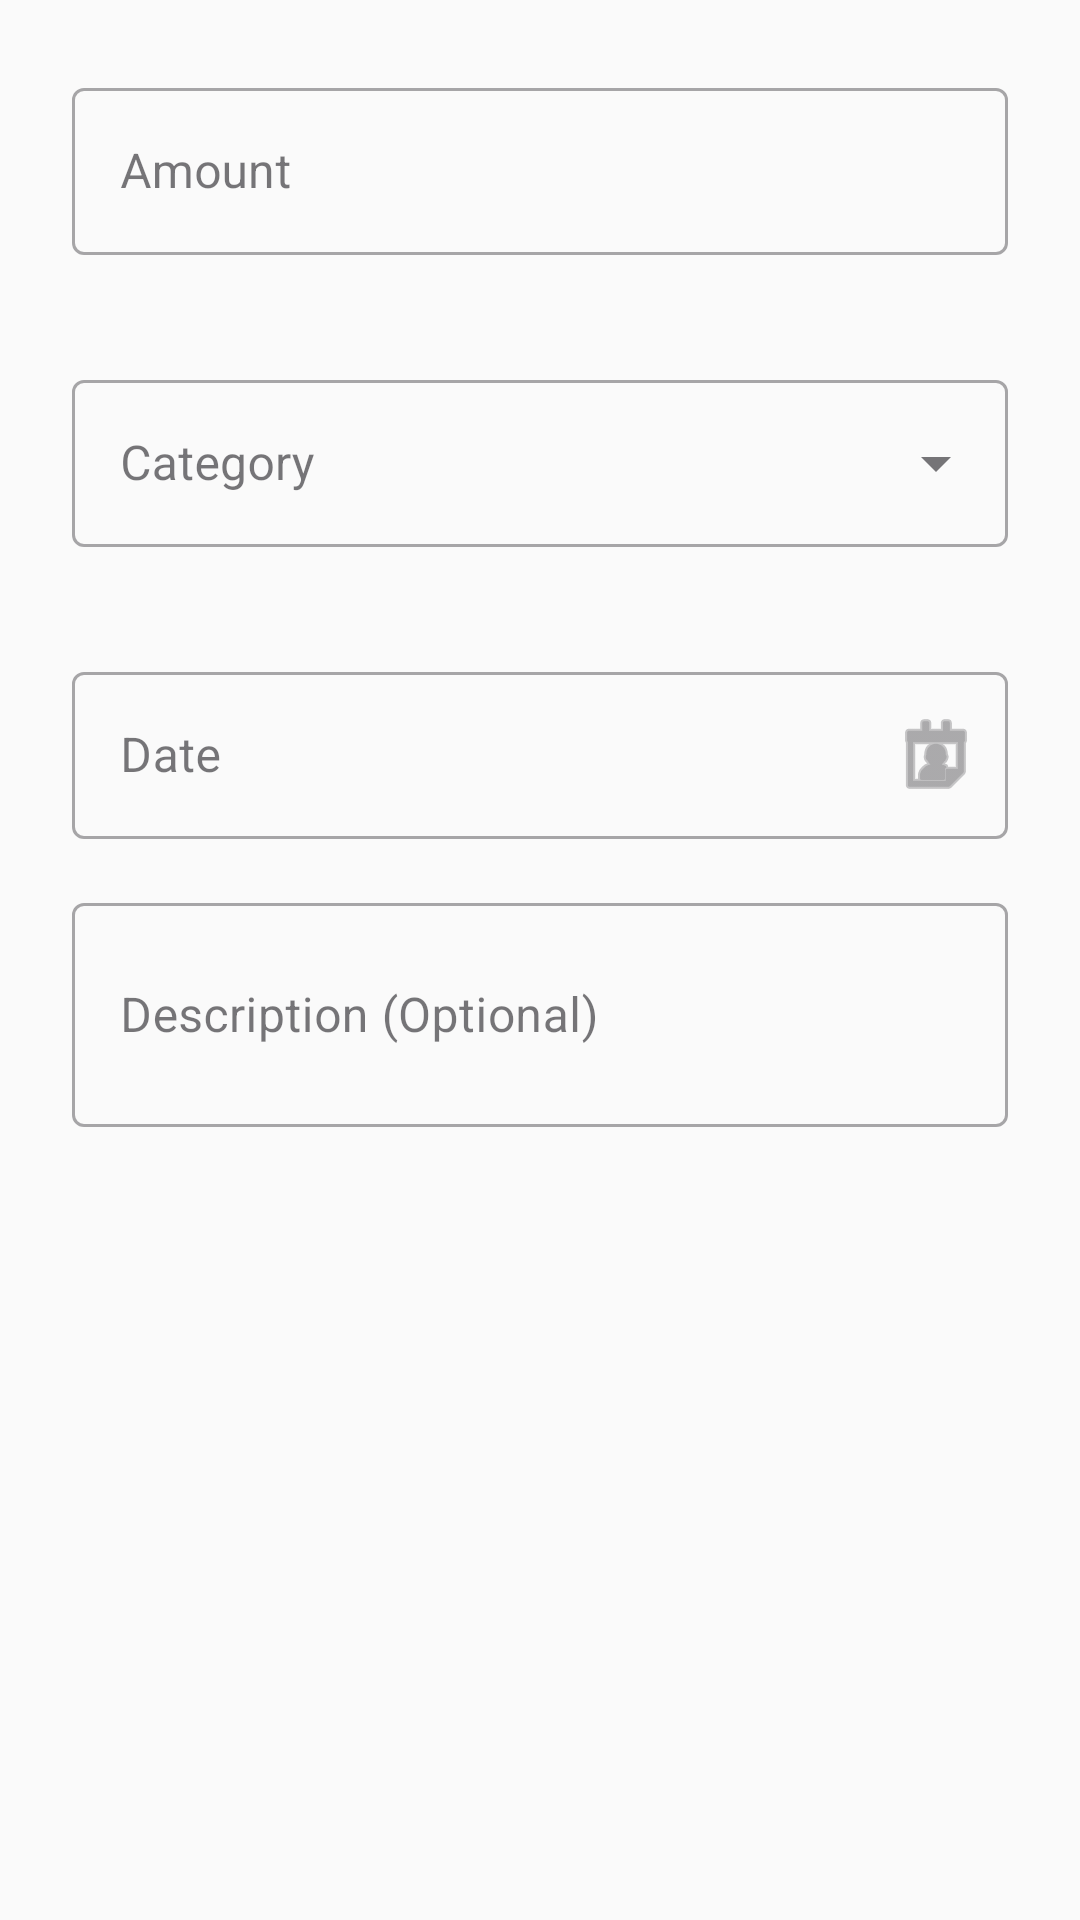

Layout XML and referenced resources for this Android screen:
<!-- AndroidManifest.xml: application theme Theme.AndriodProject -->
<!-- res/layout/dialog_add_transaction.xml -->
<?xml version="1.0" encoding="utf-8"?>
<LinearLayout xmlns:android="http://schemas.android.com/apk/res/android"
    xmlns:app="http://schemas.android.com/apk/res-auto"
    android:layout_width="match_parent"
    android:layout_height="wrap_content"
    android:orientation="vertical"
    android:padding="24dp">

    
    <com.google.android.material.textfield.TextInputLayout
        android:id="@+id/tilAmount"
        style="@style/Widget.MaterialComponents.TextInputLayout.OutlinedBox"
        android:layout_width="match_parent"
        android:layout_height="wrap_content"
        android:layout_marginBottom="16dp"
        android:hint="Amount"
        app:prefixText="$"
        app:errorEnabled="true">

        <com.google.android.material.textfield.TextInputEditText
            android:id="@+id/etAmount"
            android:layout_width="match_parent"
            android:layout_height="wrap_content"
            android:inputType="numberDecimal"
            android:maxLines="1" />

    </com.google.android.material.textfield.TextInputLayout>

    
    <com.google.android.material.textfield.TextInputLayout
        android:id="@+id/tilCategory"
        style="@style/Widget.MaterialComponents.TextInputLayout.OutlinedBox.ExposedDropdownMenu"
        android:layout_width="match_parent"
        android:layout_height="wrap_content"
        android:layout_marginBottom="16dp"
        android:hint="Category"
        app:errorEnabled="true">

        <AutoCompleteTextView
            android:id="@+id/actvCategory"
            android:layout_width="match_parent"
            android:layout_height="wrap_content"
            android:inputType="none"
            android:maxLines="1" />

    </com.google.android.material.textfield.TextInputLayout>

    
    <com.google.android.material.textfield.TextInputLayout
        android:id="@+id/tilDate"
        style="@style/Widget.MaterialComponents.TextInputLayout.OutlinedBox"
        android:layout_width="match_parent"
        android:layout_height="wrap_content"
        android:layout_marginBottom="16dp"
        android:hint="Date"
        app:endIconMode="custom"
        app:endIconDrawable="@android:drawable/ic_menu_my_calendar">

        <com.google.android.material.textfield.TextInputEditText
            android:id="@+id/etDate"
            android:layout_width="match_parent"
            android:layout_height="wrap_content"
            android:inputType="none"
            android:focusable="false"
            android:clickable="true"
            android:maxLines="1" />

    </com.google.android.material.textfield.TextInputLayout>

    
    <com.google.android.material.textfield.TextInputLayout
        android:id="@+id/tilDescription"
        style="@style/Widget.MaterialComponents.TextInputLayout.OutlinedBox"
        android:layout_width="match_parent"
        android:layout_height="wrap_content"
        android:hint="Description (Optional)">

        <com.google.android.material.textfield.TextInputEditText
            android:id="@+id/etDescription"
            android:layout_width="match_parent"
            android:layout_height="wrap_content"
            android:inputType="textMultiLine"
            android:minLines="2"
            android:maxLines="3" />

    </com.google.android.material.textfield.TextInputLayout>

</LinearLayout>
<!-- resources referenced by this layout -->
<resources>
  <style name="Theme.AndriodProject" parent="Base.Theme.AndriodProject" />
  <style name="Base.Theme.AndriodProject" parent="Theme.Material3.DayNight.NoActionBar">
          
          <item name="colorPrimary">@color/primary</item>
          <item name="colorPrimaryDark">@color/primary_dark</item>
          <item name="colorAccent">@color/accent</item>
          
          
          <item name="android:textColorPrimary">@color/text_primary</item>
          <item name="android:textColorSecondary">@color/text_secondary</item>
          
          
          <item name="android:windowBackground">@color/background</item>
          <item name="android:colorBackground">@color/background</item>
      </style>
  <color name="primary">#2196F3</color>
  <color name="primary_dark">#1976D2</color>
  <color name="accent">#FF9800</color>
  <color name="text_primary">#212121</color>
  <color name="text_secondary">#757575</color>
  <color name="background">#FAFAFA</color>
</resources>
